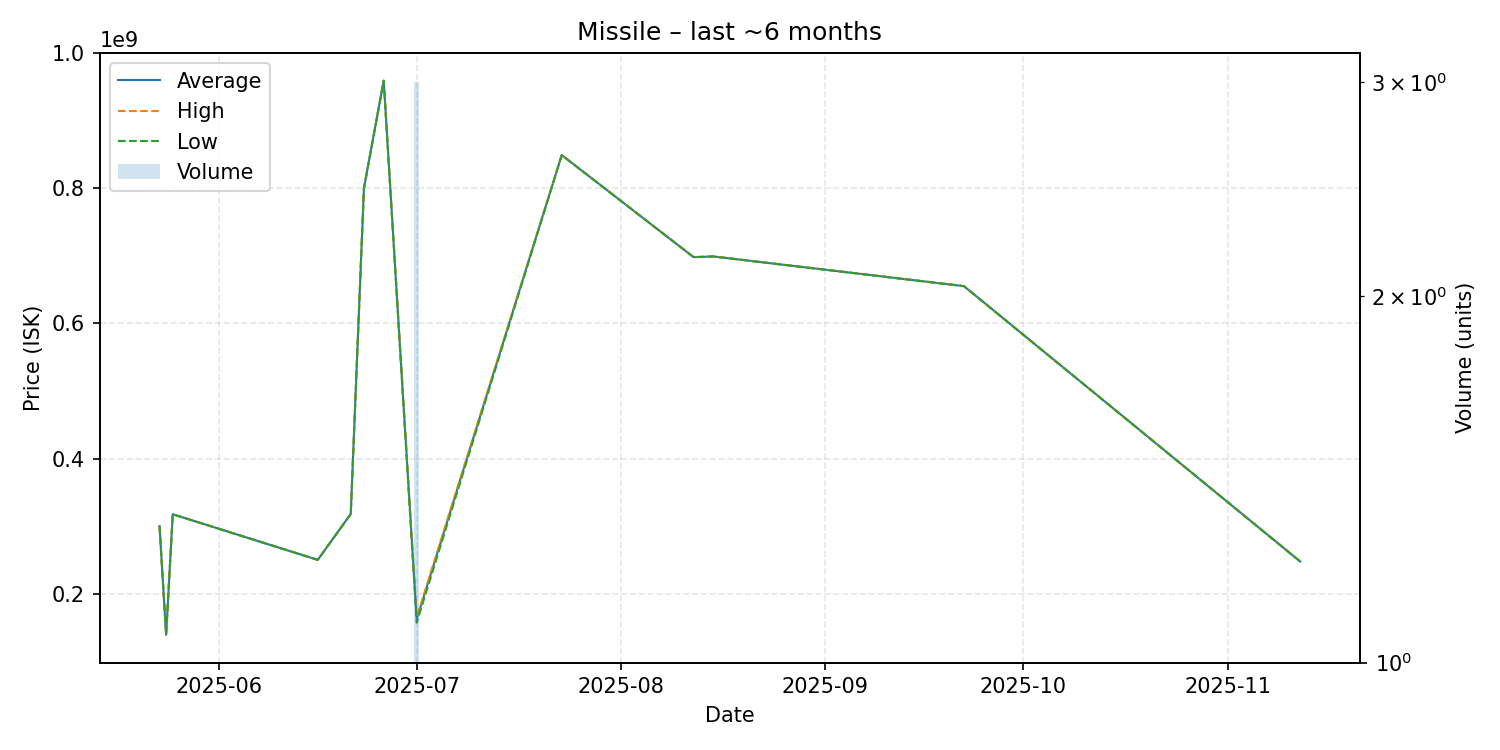

Data behind this chart, as committed beside it:
date, average, highest, lowest, order_count, volume
2025-05-23, 300000000, 300000000, 300000000, 1, 1
2025-05-24, 139000000, 139000000, 139000000, 1, 1
2025-05-25, 317500000, 317500000, 317500000, 1, 1
2025-06-16, 250000000, 250000000, 250000000, 1, 1
2025-06-21, 317900000, 317900000, 317900000, 1, 1
2025-06-23, 799900000, 799900000, 799900000, 1, 1
2025-06-26, 959100000, 959100000, 959100000, 1, 1
2025-07-01, 162233333, 164850000, 157000000, 3, 3
2025-07-23, 849000000, 849000000, 849000000, 1, 1
2025-08-12, 698000000, 698000000, 698000000, 1, 1
2025-08-15, 699000000, 699000000, 699000000, 1, 1
2025-09-22, 655100000, 655100000, 655100000, 1, 1
2025-11-12, 247600000, 247600000, 247600000, 1, 1
